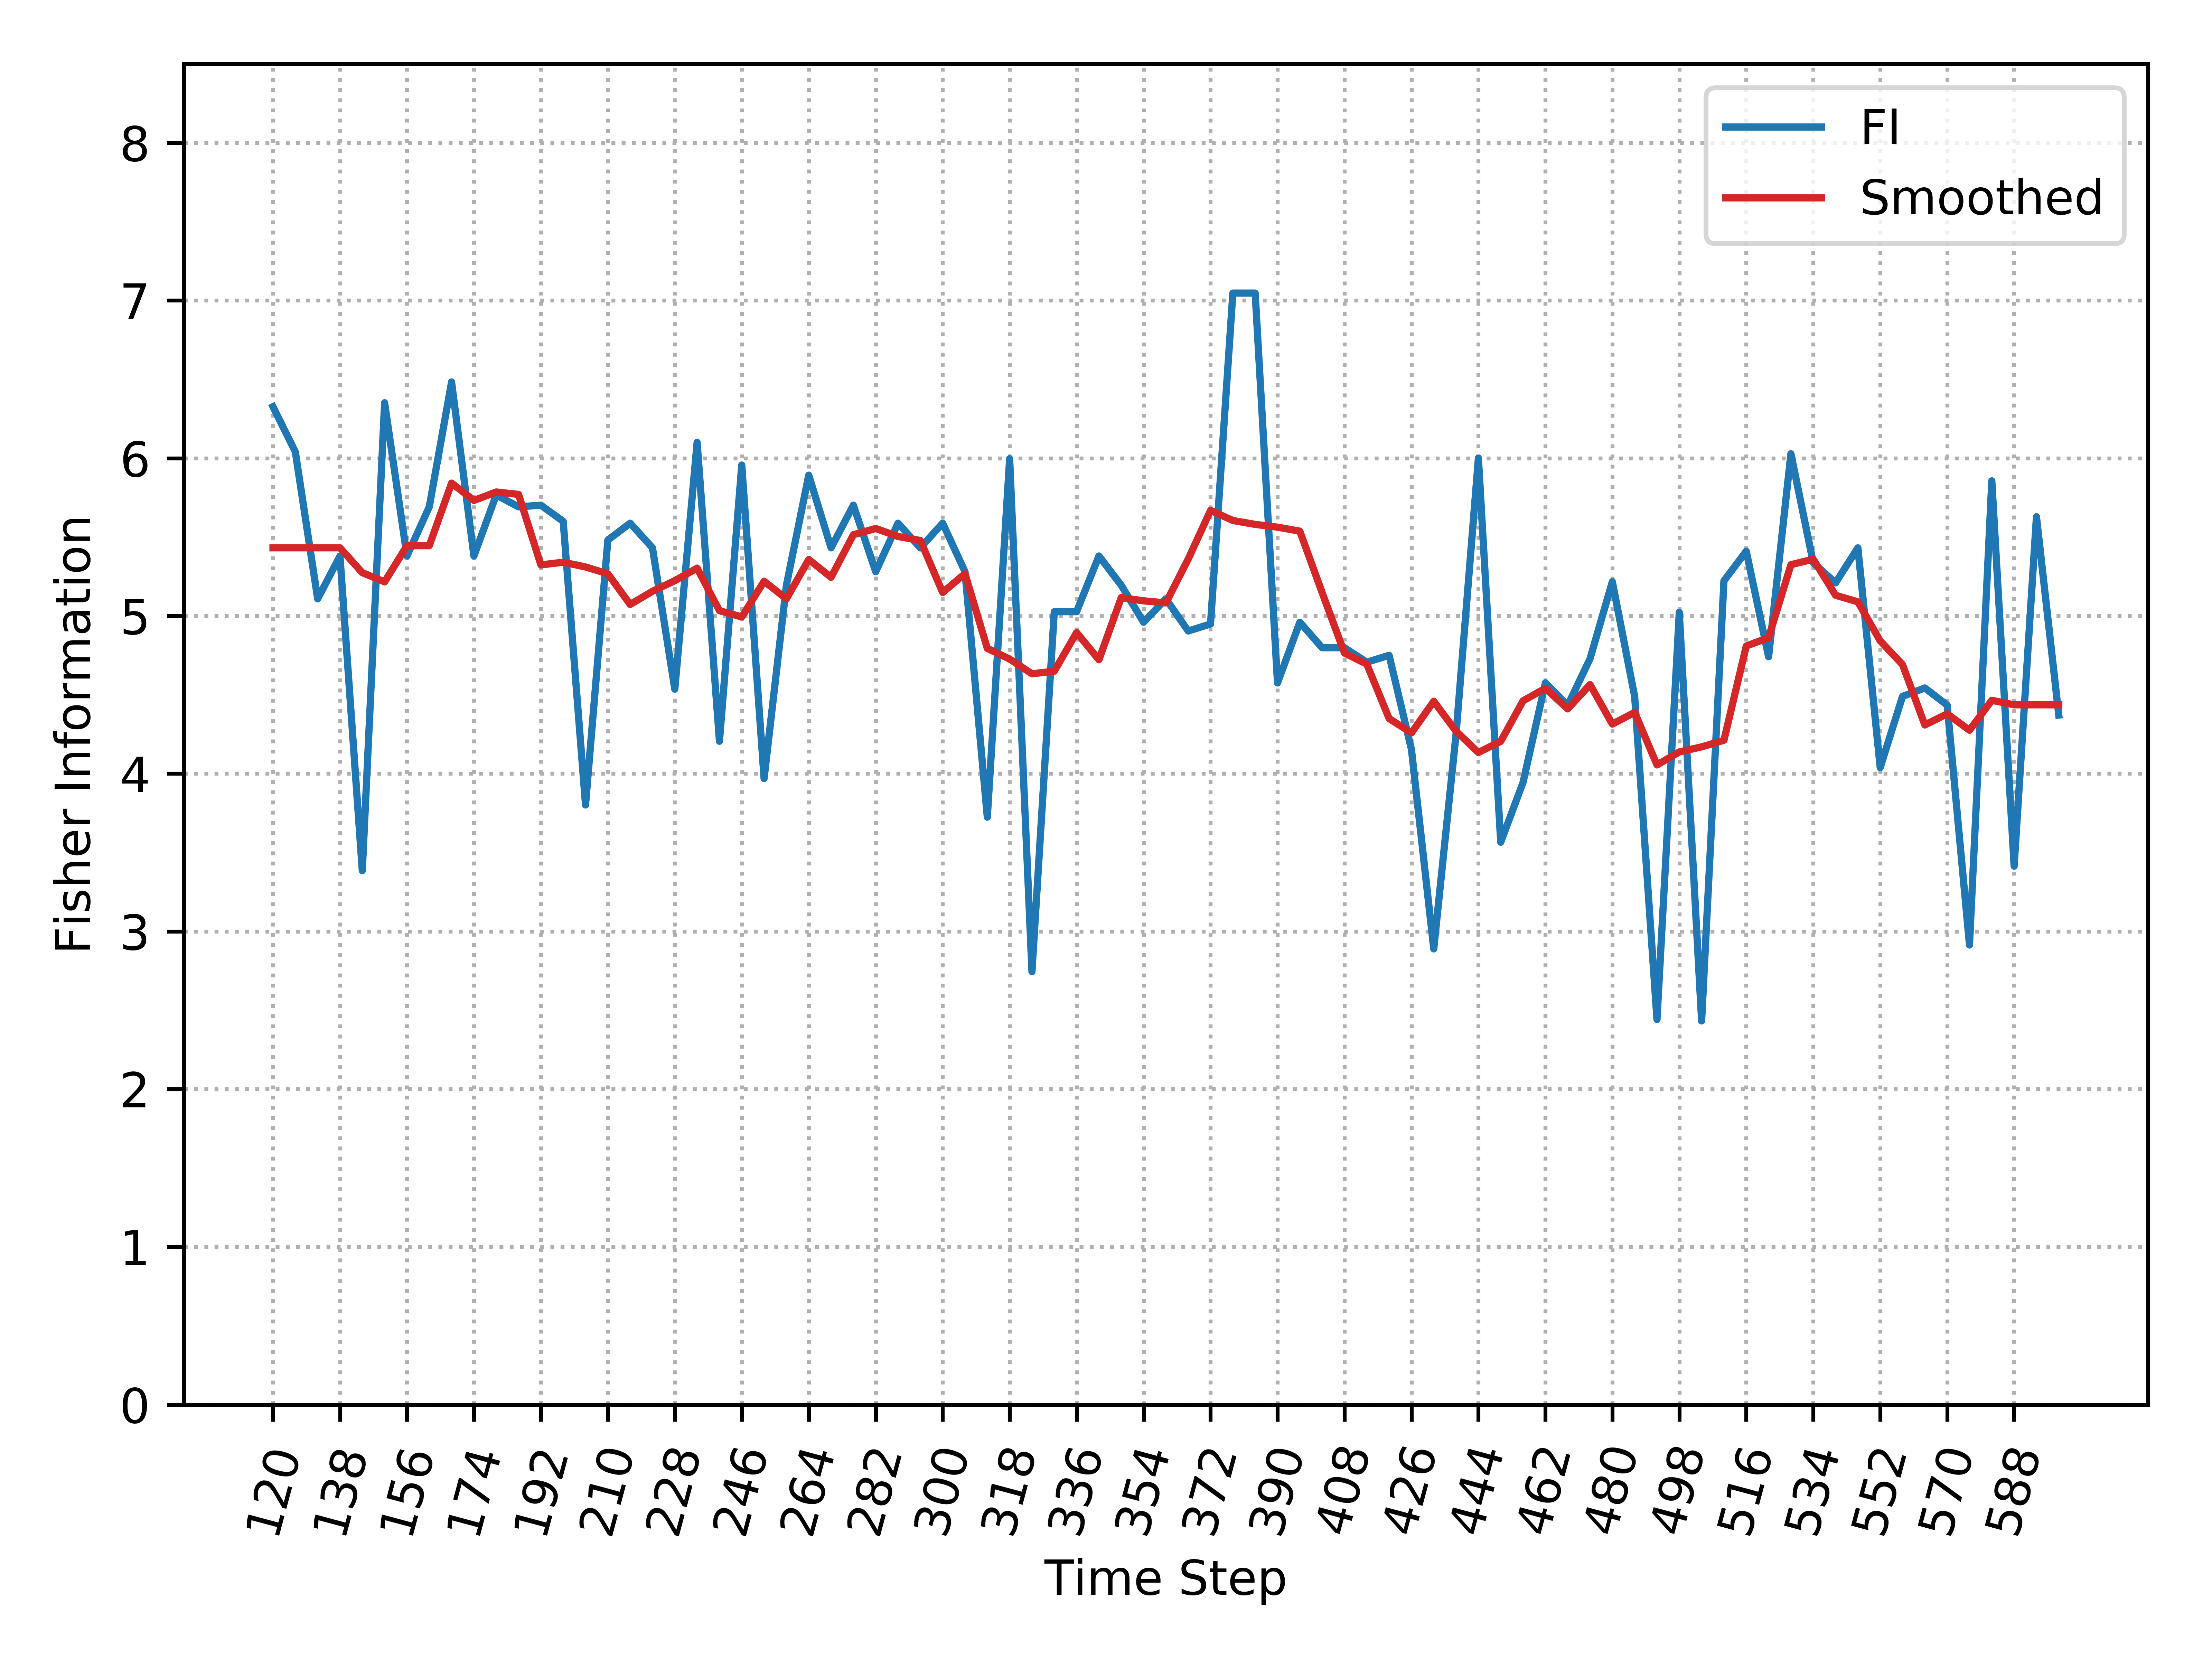

Values plotted in this chart, from the file beside it:
, Time_Step, FI, Smooth_FI
0, 120, 6.327, 5.432
1, 126, 6.041, 5.432
2, 132, 5.109, 5.432
3, 138, 5.38, 5.432
4, 144, 3.385, 5.274
5, 150, 6.352, 5.216
6, 156, 5.38, 5.445
7, 162, 5.692, 5.445
8, 168, 6.483, 5.842
9, 174, 5.38, 5.732
10, 180, 5.767, 5.786
11, 186, 5.692, 5.771
12, 192, 5.702, 5.324
13, 198, 5.6, 5.341
14, 204, 3.801, 5.311
15, 210, 5.481, 5.267
16, 216, 5.588, 5.073
17, 222, 5.432, 5.157
18, 228, 4.536, 5.224
19, 234, 6.101, 5.303
20, 240, 4.206, 5.033
21, 246, 5.957, 4.994
22, 252, 3.969, 5.22
23, 258, 5.195, 5.109
24, 264, 5.893, 5.358
25, 270, 5.432, 5.245
26, 276, 5.702, 5.515
27, 282, 5.281, 5.555
28, 288, 5.588, 5.504
29, 294, 5.432, 5.479
30, 300, 5.588, 5.149
31, 306, 5.281, 5.268
32, 312, 3.724, 4.794
33, 318, 5.997, 4.727
34, 324, 2.744, 4.633
35, 330, 5.027, 4.65
36, 336, 5.027, 4.895
37, 342, 5.38, 4.722
38, 348, 5.195, 5.116
39, 354, 4.96, 5.096
40, 360, 5.109, 5.083
41, 366, 4.904, 5.361
42, 372, 4.949, 5.669
43, 378, 7.047, 5.605
44, 384, 7.047, 5.581
45, 390, 4.575, 5.563
46, 396, 4.96, 5.538
47, 402, 4.798, 5.148
48, 408, 4.798, 4.765
49, 414, 4.707, 4.695
50, 420, 4.75, 4.35
51, 426, 4.154, 4.259
52, 432, 2.889, 4.459
53, 438, 4.252, 4.269
54, 444, 6.001, 4.134
55, 450, 3.565, 4.205
56, 456, 3.945, 4.462
57, 462, 4.576, 4.541
58, 468, 4.432, 4.411
59, 474, 4.729, 4.565
... 21 more rows
